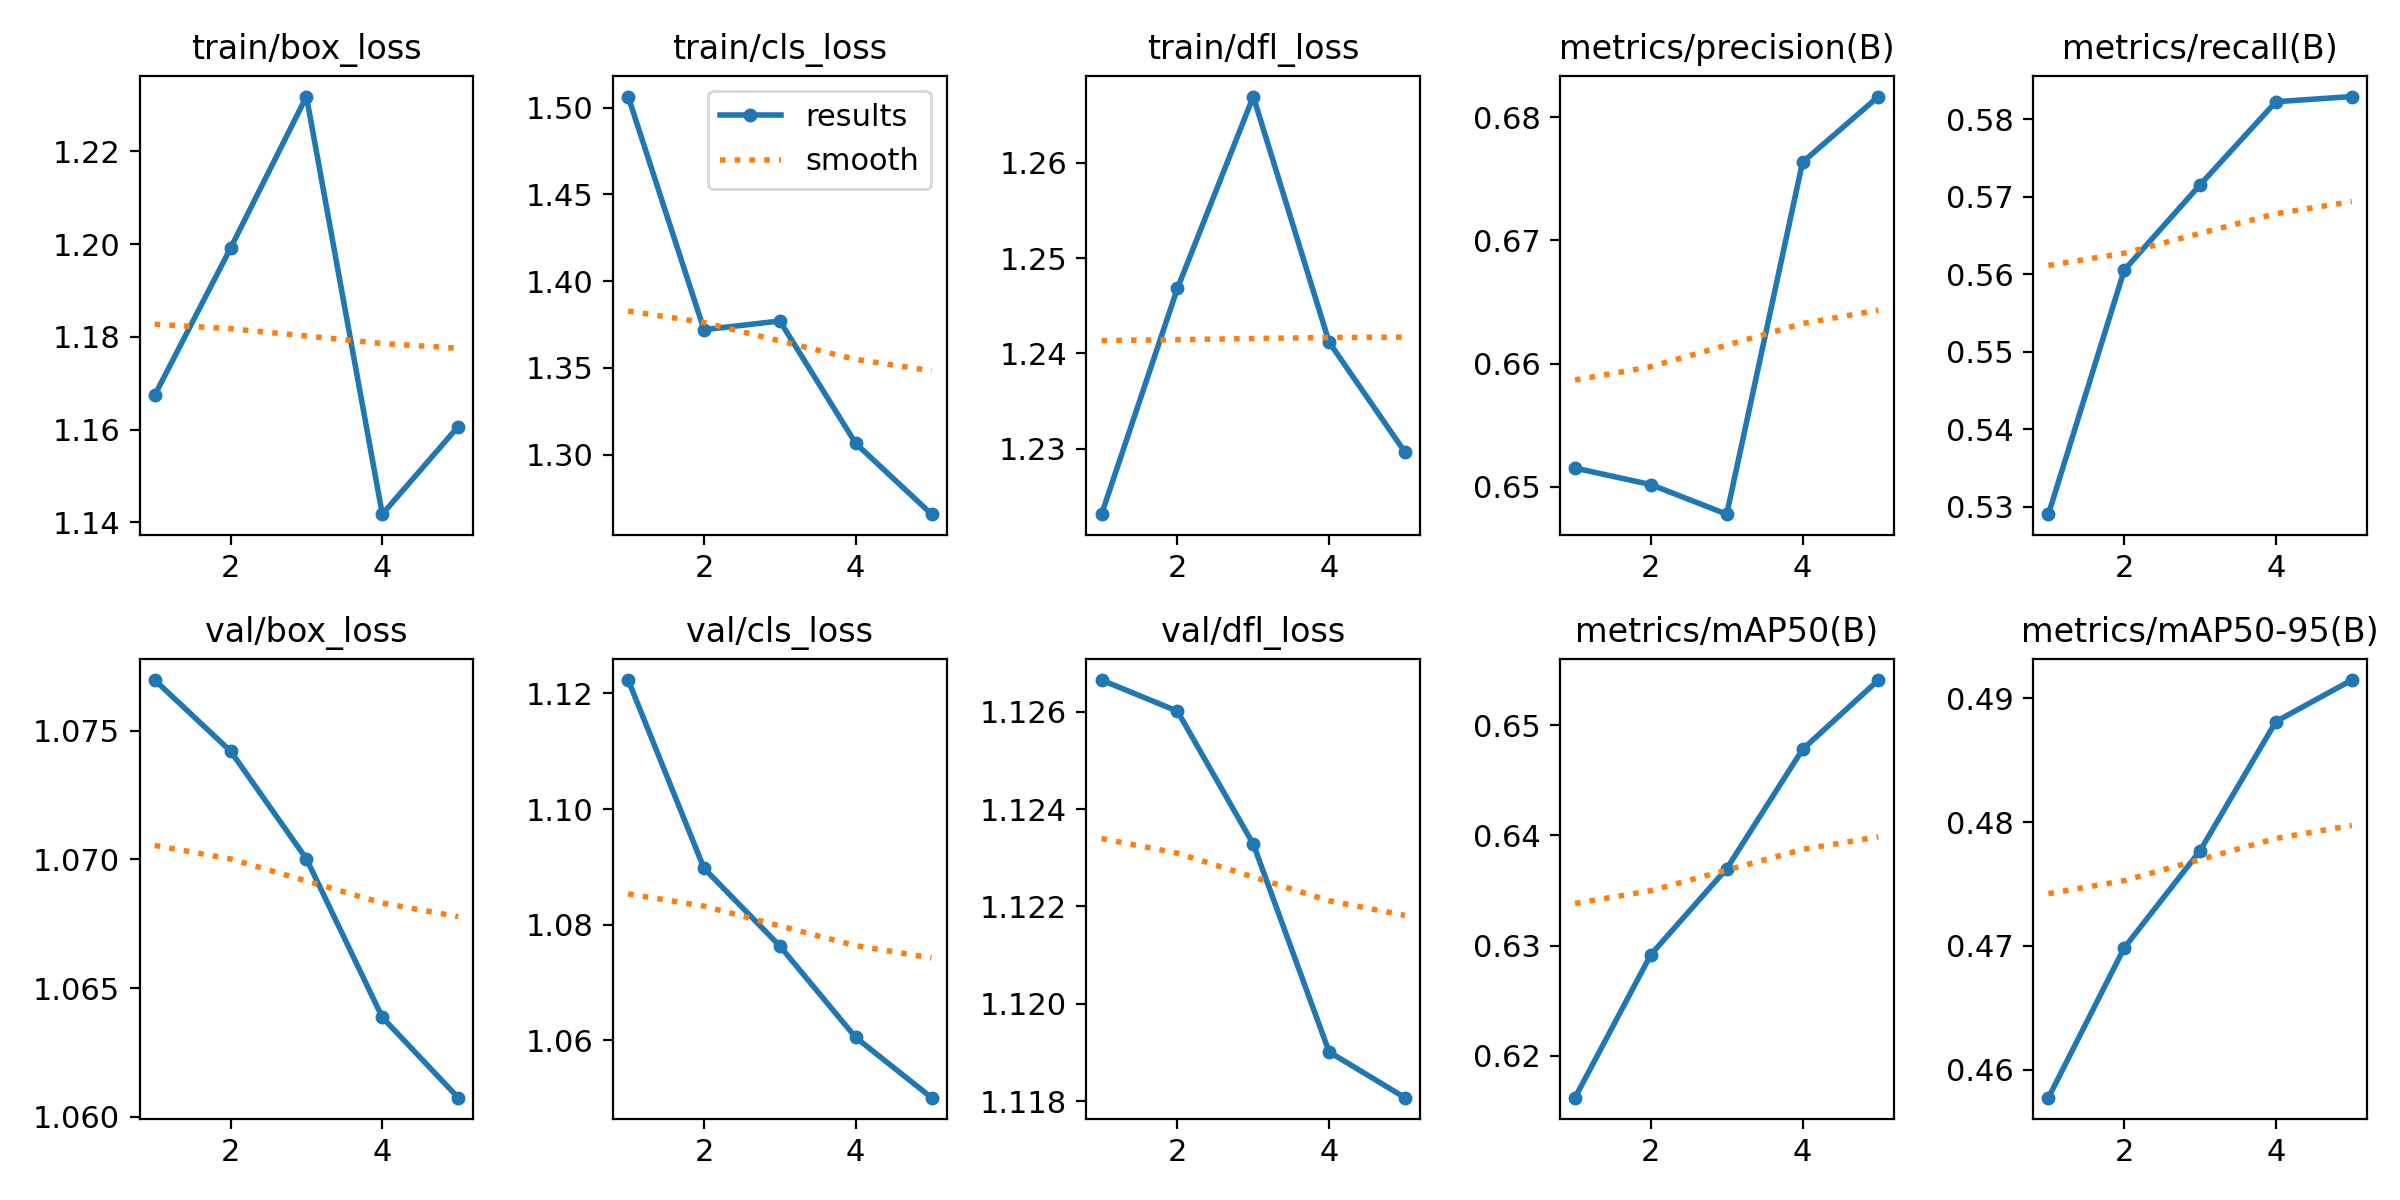

Source data for this figure (header and first rows):
epoch, time, train/box_loss, train/cls_loss, train/dfl_loss, metrics/precision(B), metrics/recall(B), metrics/mAP50(B), metrics/mAP50-95(B), val/box_loss, val/cls_loss, val/dfl_loss, lr/pg0, lr/pg1, lr/pg2
1, 53.58, 1.167, 1.506, 1.223, 0.6515, 0.529, 0.6162, 0.4577, 1.077, 1.122, 1.127, 8.33e-06, 8.33e-06, 8.33e-06
2, 104.8, 1.199, 1.372, 1.247, 0.6502, 0.5605, 0.6292, 0.4698, 1.074, 1.09, 1.126, 1.43157e-05, 1.43157e-05, 1.43157e-05
3, 165.9, 1.232, 1.377, 1.267, 0.6478, 0.5716, 0.637, 0.4777, 1.07, 1.076, 1.123, 1.65315e-05, 1.65315e-05, 1.65315e-05
4, 236.7, 1.142, 1.306, 1.241, 0.6764, 0.5823, 0.6478, 0.4881, 1.064, 1.061, 1.119, 1.49773e-05, 1.49773e-05, 1.49773e-05
5, 305.7, 1.161, 1.266, 1.23, 0.6817, 0.5829, 0.6541, 0.4915, 1.061, 1.05, 1.118, 9.65328e-06, 9.65328e-06, 9.65328e-06
